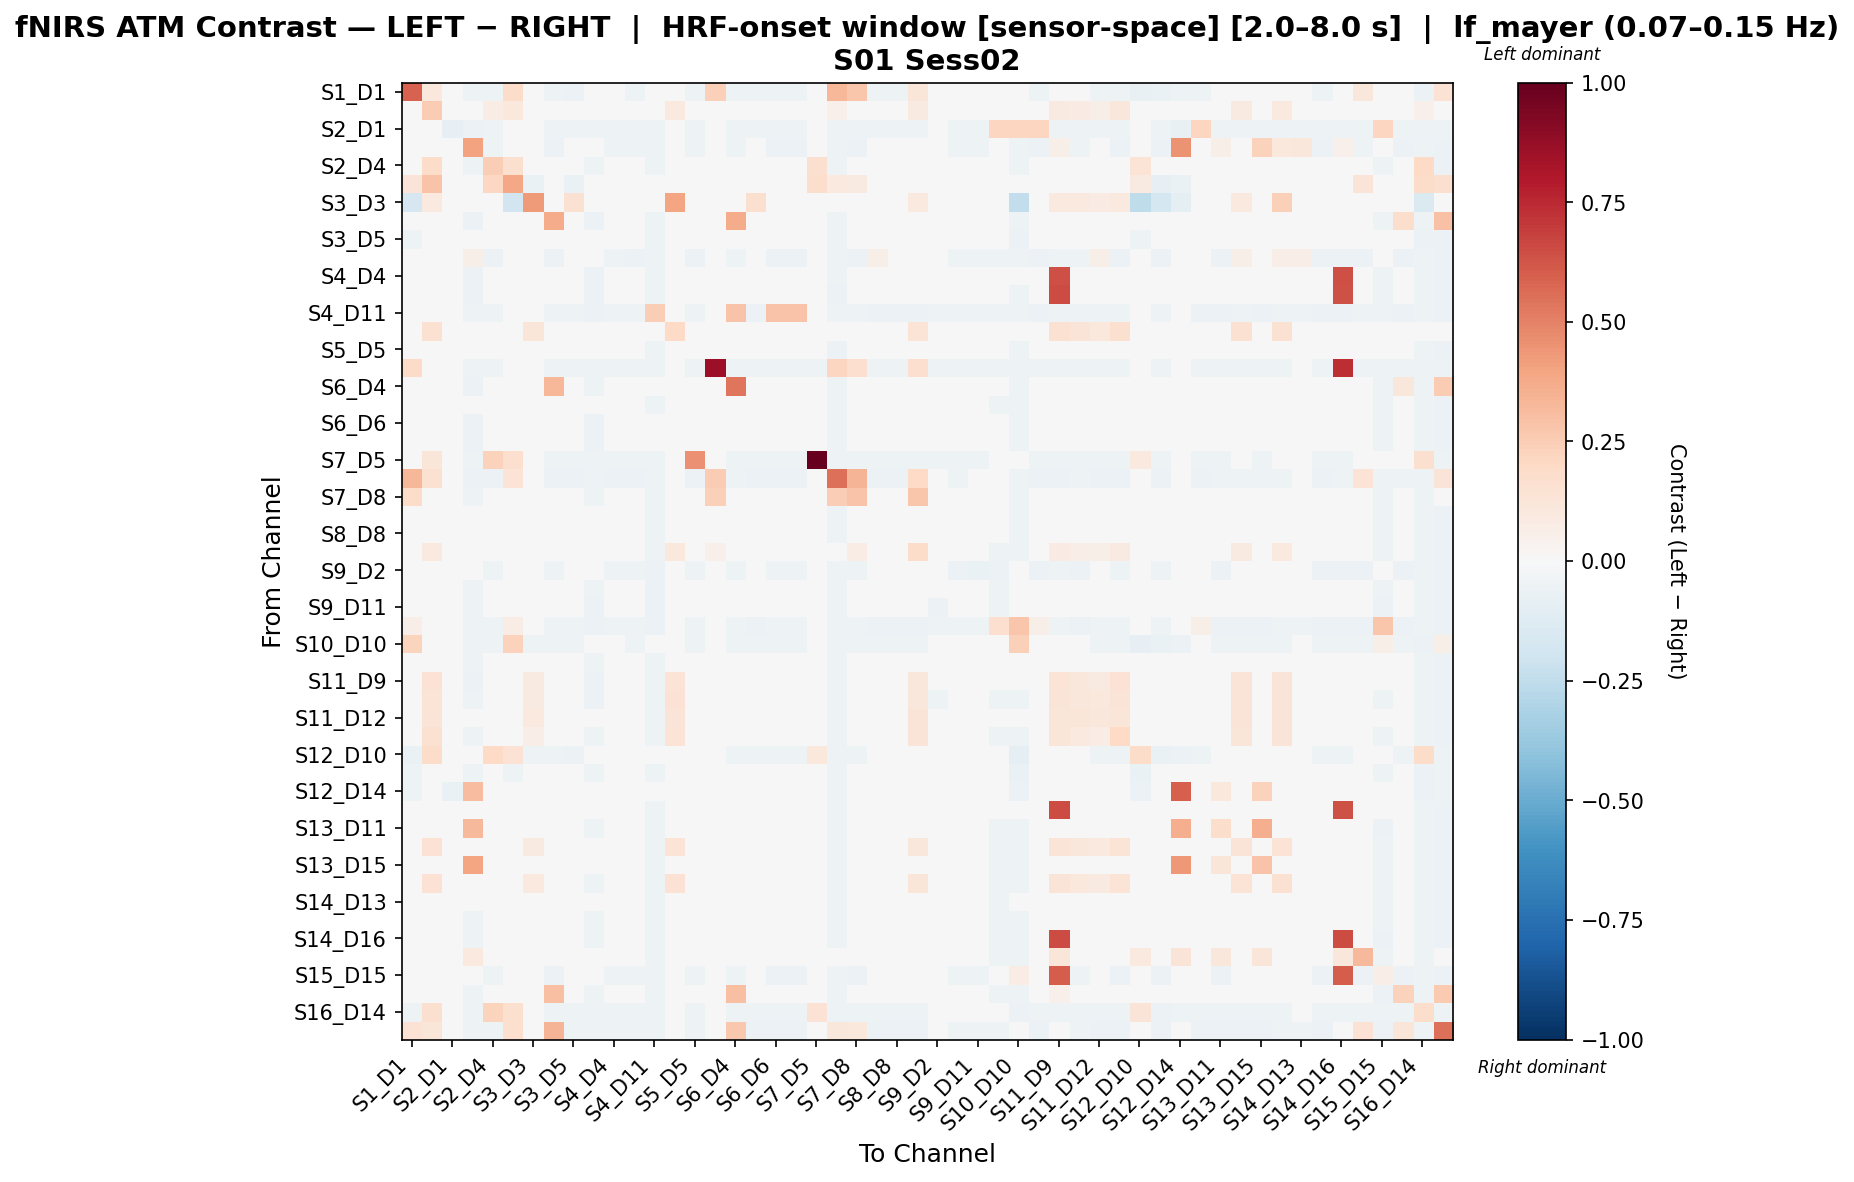

The file beside this chart, header and first rows:
, S1_D1 hbo, S1_D3 hbo, S2_D1 hbo, S2_D2 hbo, S2_D4 hbo, S3_D1 hbo, S3_D3 hbo, S3_D4 hbo, S3_D5 hbo, S4_D2 hbo, S4_D4 hbo, S4_D6 hbo, S4_D11 hbo, S5_D3 hbo, S5_D5 hbo, S5_D7 hbo, S6_D4 hbo, S6_D5 hbo, S6_D6 hbo, S6_D8 hbo, S7_D5 hbo, S7_D7 hbo, S7_D8 hbo
S1_D1 hbo, 0.5885, 0.1072, -0.04012, -0.0514, -0.0514, 0.1818, -0.04511, -0.0514, -0.06083, -0.04976, -0.04976, -0.0514, -0.04812, -0.02625, -0.05297, 0.2346, -0.0514, -0.0514, -0.0514, -0.0514, -0.03992, 0.3315, 0.2806
S1_D3 hbo, 0.0322, 0.2525, -0.01916, -0.02613, 0.07602, 0.1051, 0.04091, -0.002149, -0.0004067, -0.02439, -0.003809, -0.0004067, -0.02265, 0.0972, -0.0004067, -0.01219, -0.002149, -0.002149, -0.002149, -0.002149, 0.03956, 0.05444, 0.0493
S2_D1 hbo, -0.04498, -0.02262, -0.08249, -0.06173, -0.05235, -0.03922, -0.02609, -0.05235, -0.05235, -0.05235, -0.05235, -0.05235, -0.05235, -0.02609, -0.05235, -0.03656, -0.05235, -0.05235, -0.05235, -0.05235, -0.04191, -0.05235, -0.05235
S2_D2 hbo, -0.04248, -0.0213, -0.04871, 0.3996, -0.05386, -0.03722, 0.0392, -0.05519, -0.02161, 0.01045, -0.05253, -0.05386, -0.05271, -0.0253, -0.05386, -0.03352, -0.05368, 0.007792, -0.05519, -0.05519, -0.0377, -0.05368, -0.05519
S2_D4 hbo, -0.04439, 0.1853, -0.04152, -0.05447, 0.2487, 0.1612, -0.02625, -0.01639, -0.01501, -0.05458, -0.02678, -0.01501, -0.0532, 0.00664, -0.01501, -0.03493, -0.0149, -0.01788, -0.01639, -0.01639, 0.1573, -0.05437, -0.01639
S3_D1 hbo, 0.1297, 0.2888, -0.04114, -0.04694, 0.2082, 0.3833, -0.06771, -0.04839, -0.06481, -0.04549, -0.04549, -0.04694, -0.04404, -0.02899, -0.04992, -0.03099, -0.04839, -0.04839, -0.04839, -0.04839, 0.1749, 0.1011, 0.08957
S3_D3 hbo, -0.1714, 0.09697, -0.01987, -0.02598, -0.02598, -0.1891, 0.4257, -0.02751, 0.1534, -0.02446, -0.02446, -0.02598, -0.02293, 0.3939, -0.02598, -0.0107, -0.02751, 0.1581, -0.02751, -0.02751, -0.01376, -0.02751, -0.02751
S3_D4 hbo, -0.04348, -0.004026, -0.04067, -0.05472, -0.03412, -0.03689, -0.0265, 0.374, -0.01008, -0.05488, -0.03623, -0.01008, -0.05356, 0.0009772, -0.02725, -0.03453, 0.3721, -0.01289, -0.0114, -0.0114, -0.03866, -0.05456, -0.0114
S3_D5 hbo, -0.05088, -0.009016, -0.04068, -0.04833, -0.0385, -0.04586, -0.006638, -0.02263, 0.008166, -0.04848, -0.03963, -0.01639, -0.05207, 0.01894, -0.03359, -0.03298, -0.0187, 0.005378, -0.01772, -0.0128, -0.03712, -0.0531, -0.007888
S4_D2 hbo, -0.04324, -0.02176, -0.04188, 0.06185, -0.05481, -0.03658, -0.02448, -0.05481, -0.01593, 0.02279, -0.05345, -0.05481, -0.05363, -0.02448, -0.05481, -0.03406, -0.05328, 0.02143, -0.05481, -0.05481, -0.03832, -0.05328, -0.05481
S4_D4 hbo, -0.04405, 0.008984, -0.0412, -0.05543, -0.017, -0.03624, -0.02448, -0.017, -0.017, -0.05556, -0.02332, -0.017, -0.0542, 0.01395, -0.017, -0.03478, -0.01551, -0.01848, -0.017, -0.017, -0.03898, -0.05394, -0.017
S4_D6 hbo, -0.04359, -0.005601, -0.04077, -0.05485, -0.03601, -0.03703, -0.0253, -0.01536, -0.007748, -0.05501, -0.03782, -0.01089, -0.05368, 0.002967, -0.02973, -0.03457, -0.01701, -0.01371, -0.01222, -0.01222, -0.03872, -0.0547, -0.009079
S4_D11 hbo, -0.04412, -0.02123, -0.04271, -0.0545, -0.0545, -0.03622, -0.02406, -0.0545, -0.0545, -0.05604, -0.0545, -0.0545, 0.2439, -0.02406, -0.0545, -0.03445, 0.2882, -0.05604, 0.2867, 0.2867, -0.03881, -0.05297, -0.0545
S5_D3 hbo, -0.02446, 0.1488, -0.01987, -0.02598, -0.002233, -0.02751, 0.1207, 0.008114, 0.03735, -0.02446, -0.004663, 0.009642, -0.02293, 0.1957, 0.005684, -0.0107, 0.008114, 0.03978, 0.008114, 0.008114, -0.01376, -0.02751, 0.008114
S5_D5 hbo, -0.04834, -0.0006876, -0.04115, -0.04966, -0.02957, -0.04084, -0.02639, -0.02235, -0.0181, -0.04972, -0.03249, -0.02096, -0.05264, -0.0005474, 0.03788, -0.03439, -0.01945, -0.01804, -0.02235, -0.02235, 0.01161, -0.05535, -0.02235
S5_D7 hbo, 0.1886, -0.02557, -0.04873, -0.0537, -0.0537, -0.03715, -0.02557, -0.0537, -0.0537, -0.0537, -0.0537, -0.0537, -0.0537, -0.02557, -0.0537, 0.8534, -0.0537, -0.0537, -0.0537, -0.0537, -0.05004, 0.2175, 0.1667
S6_D4 hbo, -0.04331, -0.006441, -0.04199, -0.05493, -0.03722, -0.03755, -0.0265, 0.3347, -0.01361, -0.0536, -0.03885, -0.01361, -0.03457, 6.505670719268852e-05, -0.03132, -0.03455, 0.5332, -0.01494, 0.008673, 0.008673, -0.03878, -0.05467, -0.01494
S6_D5 hbo, -0.04267, -0.008132, -0.04135, -0.04627, -0.03843, -0.03723, -0.005592, -0.02146, 0.00338, -0.04909, -0.03971, -0.01491, -0.05299, 0.01792, -0.0332, -0.03381, -0.01993, 0.005747, -0.01624, -0.01624, -0.038, -0.0539, -0.01362
S6_D6 hbo, -0.04348, -0.006731, -0.04067, -0.05472, -0.03736, -0.03689, -0.0265, -0.01844, -0.01132, -0.05488, -0.03893, -0.01422, -0.03331, -0.000458, -0.03158, -0.03453, 0.003301, -0.01703, 0.01339, 0.01628, -0.03866, -0.05456, -0.01265
S6_D8 hbo, -0.04348, -0.008054, -0.04067, -0.05472, -0.03895, -0.03689, -0.0265, -0.02188, -0.01004, -0.05488, -0.04025, -0.01529, -0.03253, -0.002839, -0.03369, -0.03453, 0.003267, -0.01548, 0.0123, 0.02544, -0.03866, -0.05456, -0.01136
S7_D5 hbo, -0.04653, 0.1201, -0.04501, -0.05263, 0.2295, 0.1669, -0.02366, -0.05263, -0.05263, -0.05263, -0.05263, -0.05263, -0.05263, -0.02366, 0.4559, -0.04432, -0.05111, -0.05263, -0.05263, -0.05263, 1.0, -0.05111, -0.05263
S7_D7 hbo, 0.3309, 0.1503, -0.04173, -0.05476, -0.05626, 0.1343, -0.02763, -0.05765, -0.05476, -0.05338, -0.05488, -0.05626, -0.052, -0.02763, -0.05626, 0.2565, -0.05464, -0.05614, -0.05765, -0.05765, -0.04095, 0.5517, 0.3388
S7_D8 hbo, 0.1864, 0.009491, -0.0412, -0.05404, -0.04092, -0.008704, -0.02763, -0.02529, -0.01272, -0.05412, -0.04197, -0.01904, -0.05274, -0.005757, -0.03606, 0.239, -0.01993, -0.018, -0.02043, -0.018, -0.04022, 0.2473, 0.2871
S8_D6 hbo, -0.04354, -0.007729, -0.04072, -0.04393, -0.0385, -0.037, -0.02258, -0.02083, -0.008639, -0.04951, -0.03989, -0.01407, -0.05361, -0.0008639, -0.03307, -0.03452, -0.01935, -0.01145, -0.0154, -0.0154, -0.03866, -0.05464, -0.00997
S8_D8 hbo, -0.04354, -0.008082, -0.04072, -0.04686, -0.03893, -0.037, -0.0253, -0.02175, -0.007194, -0.04965, -0.04024, -0.01513, -0.05361, -0.001499, -0.03364, -0.03452, -0.01762, -0.01001, -0.01646, -0.01381, -0.03866, -0.05464, -0.008526
S8_D15 hbo, 0.02018, 0.09484, -0.04145, -0.04594, -0.03764, -0.03737, 0.04553, -0.01961, -0.007216, -0.04891, -0.03908, -0.01275, -0.05311, 0.1019, -0.03211, 0.05271, -0.01808, -0.01008, -0.01408, -0.01408, -0.03806, 0.03253, 0.07526
S9_D2 hbo, -0.04203, -0.01949, -0.04688, 0.04111, -0.05333, -0.03562, -0.02274, -0.05333, -0.006112, 0.0395, -0.05333, -0.05333, -0.05494, -0.02274, -0.05333, -0.0355, -0.05172, 0.0395, -0.05333, -0.05333, -0.04035, -0.05172, -0.05333
S9_D9 hbo, -0.04373, -0.002563, -0.04373, -0.05068, -0.03246, -0.03596, -0.02374, -0.01425, -0.01061, -0.05221, -0.03611, -0.01425, -0.05585, 0.005396, -0.02518, -0.03493, -0.01272, -0.01215, -0.01425, -0.01425, -0.03943, -0.05278, -0.01425
S9_D11 hbo, -0.04278, 0.005903, -0.04438, -0.05358, -0.02069, -0.03604, -0.02332, -0.01412, -0.01412, -0.05519, -0.02727, -0.01412, -0.05519, 0.009566, -0.01412, -0.03433, -0.01251, -0.01572, -0.01412, -0.01412, -0.03885, -0.05197, -0.01412
S10_D9 hbo, 0.06645, -0.02178, -0.04712, -0.05363, -0.05363, 0.07184, -0.02489, -0.05363, -0.05363, -0.05533, -0.05363, -0.05363, -0.05533, -0.02489, -0.05363, -0.03468, -0.05193, -0.05533, -0.05363, -0.05363, -0.03949, -0.05193, -0.05363
S10_D10 hbo, 0.2258, 0.0483, -0.04333, -0.05066, -0.05066, 0.2307, -0.05049, -0.05211, -0.05374, -0.04922, -0.04922, -0.05066, -0.04777, -0.02896, -0.05066, -0.0332, -0.05211, -0.05211, -0.05211, -0.05211, -0.03763, -0.05211, -0.05211
S10_D12 hbo, -0.04369, -0.005735, -0.04231, -0.054, -0.03421, -0.03851, -0.02639, -0.01582, -0.007836, -0.05414, -0.03612, -0.01113, -0.05275, -1.0390055947557592e-05, -0.02762, -0.03426, -0.01758, -0.01406, -0.01252, -0.01252, -0.03857, -0.05385, -0.009225
S11_D9 hbo, -0.04405, 0.1407, -0.0412, -0.05543, -0.03841, -0.03624, 0.08672, -0.01855, -0.007197, -0.05556, -0.03988, -0.01287, -0.0542, 0.137, -0.03273, -0.03478, -0.01422, -0.01152, -0.01287, -0.01003, -0.03898, -0.05394, -0.007197
S11_D11 hbo, -0.04412, 0.1346, -0.04271, -0.0545, -0.03631, -0.03622, 0.08846, -0.01508, -0.009018, -0.05604, -0.03934, -0.009018, -0.05462, 0.1439, -0.03024, -0.03445, -0.01355, -0.01055, -0.009018, -0.009018, -0.03881, -0.05297, -0.009018
S11_D12 hbo, -0.04272, 0.1274, -0.0414, -0.04378, -0.03858, -0.03726, 0.09476, -0.02173, -0.007413, -0.04919, -0.03986, -0.01521, -0.05306, 0.1325, -0.03339, -0.03387, -0.01759, -0.01028, -0.01653, -0.01393, -0.03806, -0.05396, -0.008738
S11_D13 hbo, -0.04272, 0.1529, -0.0414, -0.05417, -0.03715, -0.03726, 0.06947, -0.01861, -0.005936, -0.05438, -0.03866, -0.01161, -0.05306, 0.1377, -0.03147, -0.03387, -0.01423, -0.01164, -0.01294, -0.0101, -0.03806, -0.05396, -0.004423
S12_D10 hbo, -0.06683, 0.1821, -0.0453, -0.04972, 0.1982, 0.1469, -0.05447, -0.05124, -0.0548, -0.04819, -0.04819, -0.04972, -0.04666, -0.02904, -0.04972, -0.03443, -0.05124, -0.05124, -0.05124, -0.05124, 0.1071, -0.05124, -0.05124
S12_D12 hbo, -0.05199, -0.007896, -0.04164, -0.05165, -0.03462, -0.05004, -0.04256, -0.01614, -0.003415, -0.05176, -0.03608, -0.00909, -0.05038, -0.002067, -0.02895, -0.0321, -0.01181, -0.009128, -0.01047, -0.007633, -0.03635, -0.05153, -0.001958
S12_D14 hbo, -0.05097, -0.006365, -0.06884, 0.3091, -0.03238, -0.0488, -0.03725, -0.01487, -0.01034, -0.04359, -0.03415, -0.01349, -0.04851, 0.0007006, -0.02608, -0.03277, -0.01487, -0.008578, -0.01487, -0.01487, -0.03745, -0.05265, -0.01487
S13_D6 hbo, -0.04358, -0.007796, -0.0422, -0.04813, -0.03669, -0.03837, -0.02763, -0.01804, -0.008069, -0.04829, -0.03817, -0.01379, -0.05263, -0.001875, -0.03096, -0.03421, -0.01936, -0.01098, -0.01517, -0.01517, -0.03851, -0.05371, -0.009451
S13_D11 hbo, -0.04221, -0.00334, -0.04249, 0.3238, -0.03242, -0.03789, -0.0253, -0.01219, -0.01086, -0.05425, -0.03468, -0.01086, -0.05292, 0.003444, -0.02523, -0.03345, -0.01418, -0.0138, -0.01219, -0.01219, -0.03772, -0.0537, -0.01219
S13_D13 hbo, -0.0417, 0.1435, -0.04376, -0.04285, -0.03736, -0.03853, 0.09077, -0.01949, -0.007188, -0.0487, -0.03877, -0.01267, -0.05286, 0.1379, -0.03188, -0.03311, -0.01779, -0.01022, -0.01401, -0.01401, -0.03747, -0.05345, -0.01126
S13_D15 hbo, -0.04221, -0.007473, -0.04249, 0.395, -0.03738, -0.03789, -0.0253, -0.01935, -0.006951, -0.04872, -0.03881, -0.01248, -0.05292, -0.0004039, -0.03184, -0.03345, -0.01774, -0.009891, -0.01381, -0.01381, -0.03772, -0.0537, -0.01105
S14_D12 hbo, -0.04287, 0.1457, -0.0432, -0.04672, -0.03861, -0.03824, 0.09717, -0.02101, -0.01157, -0.0508, -0.03998, -0.01427, -0.05217, 0.1407, -0.0332, -0.0342, -0.01665, -0.0102, -0.01561, -0.0129, -0.03853, -0.0545, -0.0129
S14_D13 hbo, -0.04066, -0.006481, -0.0432, -0.04187, -0.03594, -0.03824, -0.01344, -0.01949, -0.01223, -0.04841, -0.03758, -0.01519, -0.053, 0.001382, -0.03001, -0.03255, -0.01459, -0.01253, -0.01652, -0.01652, -0.03715, -0.05313, -0.01652
S14_D14 hbo, -0.04267, -0.00519, -0.04135, -0.0541, -0.0349, -0.03723, -0.0265, -0.01381, -0.009286, -0.05431, -0.03677, -0.009286, -0.05299, 0.002316, -0.02849, -0.03381, -0.01548, -0.01214, -0.01061, -0.01061, -0.038, -0.0539, -0.01061
S14_D16 hbo, -0.04211, -0.003891, -0.04239, -0.05384, -0.03307, -0.03775, -0.0265, -0.01363, -0.01231, -0.05412, -0.03521, -0.01231, -0.0528, 0.004654, -0.02615, -0.02302, -0.01202, -0.01524, -0.01363, -0.01363, -0.03766, -0.05356, -0.01363
S15_D13 hbo, 0.01158, 0.03681, -0.04376, 0.09793, -0.0296, 0.02443, -0.0253, -0.03094, -0.02476, -0.04934, -0.03312, -0.0296, -0.05286, -0.001083, -0.0296, -0.03311, -0.02924, -0.02779, -0.03094, -0.03094, -0.03747, 0.009507, 0.02234
S15_D15 hbo, 0.02032, -0.0213, -0.04345, 0.007773, -0.05372, 0.02222, -0.0253, -0.05505, -0.02297, 0.007298, -0.05239, -0.05372, -0.05287, -0.0253, -0.05372, -0.0328, -0.05325, 0.004635, -0.05505, -0.05505, -0.03727, -0.05325, -0.05505
S15_D16 hbo, -0.04159, -0.001696, -0.04366, -0.05369, -0.03029, -0.03839, -0.0265, 0.3027, -0.01079, -0.05406, -0.03286, -0.01079, -0.05274, 0.000805, -0.02249, -0.03307, 0.3005, -0.01381, -0.01211, -0.01211, -0.03741, -0.05331, -0.01211
S16_D14 hbo, -0.05459, 0.1632, -0.04022, -0.05171, 0.2247, 0.1574, -0.03734, -0.05171, -0.05314, -0.05171, -0.05027, -0.05171, -0.05027, -0.02584, -0.05171, -0.03304, -0.05027, -0.05314, -0.05171, -0.05171, 0.1431, -0.05027, -0.05171
S16_D16 hbo, 0.1412, 0.1228, -0.04239, -0.05384, -0.05384, 0.1717, -0.0265, 0.3379, -0.05384, -0.05412, -0.05251, -0.05384, -0.0528, -0.0265, -0.05384, -0.0334, 0.268, -0.05677, -0.05516, -0.05516, -0.03766, 0.1166, 0.1019
